Run: headless pygame with SDL's dummy video driver; simulated clock (each Clock.tick advances the game by its frame time, no real sleeping); random seed 0; keys injected as events and as key.get_pressed() state; no mouse input.
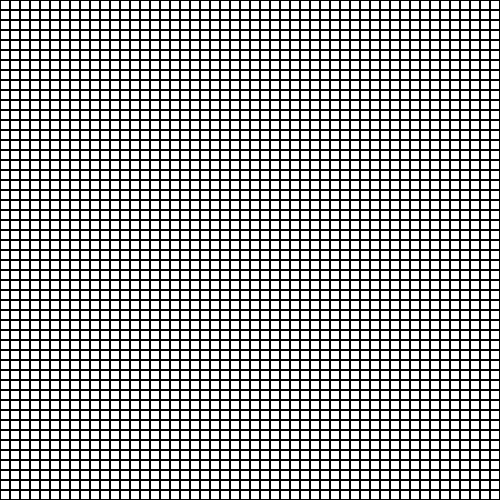
Frame 1 of 4 · flips 1–60 · no input
Frame 2 of 4 · flips 61–180 · tapped SPACE, RETURN · held RIGHT (→), D · screen unchanged from frame 1, image omitted
Frame 3 of 4 · flips 181–300 · held DOWN (↓), S · screen unchanged from frame 2, image omitted
Frame 4 of 4 · flips 301–420 · held LEFT (←), A, UP (↑), W · screen unchanged from frame 3, image omitted

The pygame program that drew these frames:

import pygame
import sys
import time
import random



class Astar(object):
	def __init__(self):
		# nodes that already evaluated
		self.closedSet=[]
		# need to be evaluated
		# intially will contain only start node
		self.openSet=[]




class Node(object):
	def __init__(self,i,j,size):
		self.i=i
		self.j=j
		self.size=size
		self.color=(0,0,0)
		self.x=self.i*self.size
		self.y=self.j*self.size


	def show(self,display):
		pygame.draw.rect(display,self.color,pygame.Rect(self.x,self.y,self.size,self.size),1)



# global space






class Main(object):
	def __init__(self):
		pygame.init()
		self.width=500
		self.height=500
		self.size=10
		self.screen=pygame.display.set_mode((self.width,self.height))
		pygame.display.set_caption('ASTAR')
		self.cols=self.width//self.size
		self.rows=self.height//self.size
		# grid space to experiment
		self.grid=self.get_grid()

	def get_grid(self):
		return [ [Node(x,y,self.size) for x in range(self.cols)] for y in range(self.rows) ]

	def draw_grid(self,display):
		for y in range(self.rows):
			for x in range(self.cols):
				self.grid[y][x].show(display)
	
	def loop(self):
		while 1:
			for e in pygame.event.get():
				if e.type==pygame.QUIT:
					pygame.quit()
					sys.exit()

			self.screen.fill((255,255,255))
			self.draw_grid(self.screen)
			pygame.display.update()




if __name__=='__main__':
	main=Main()
	main.loop()
